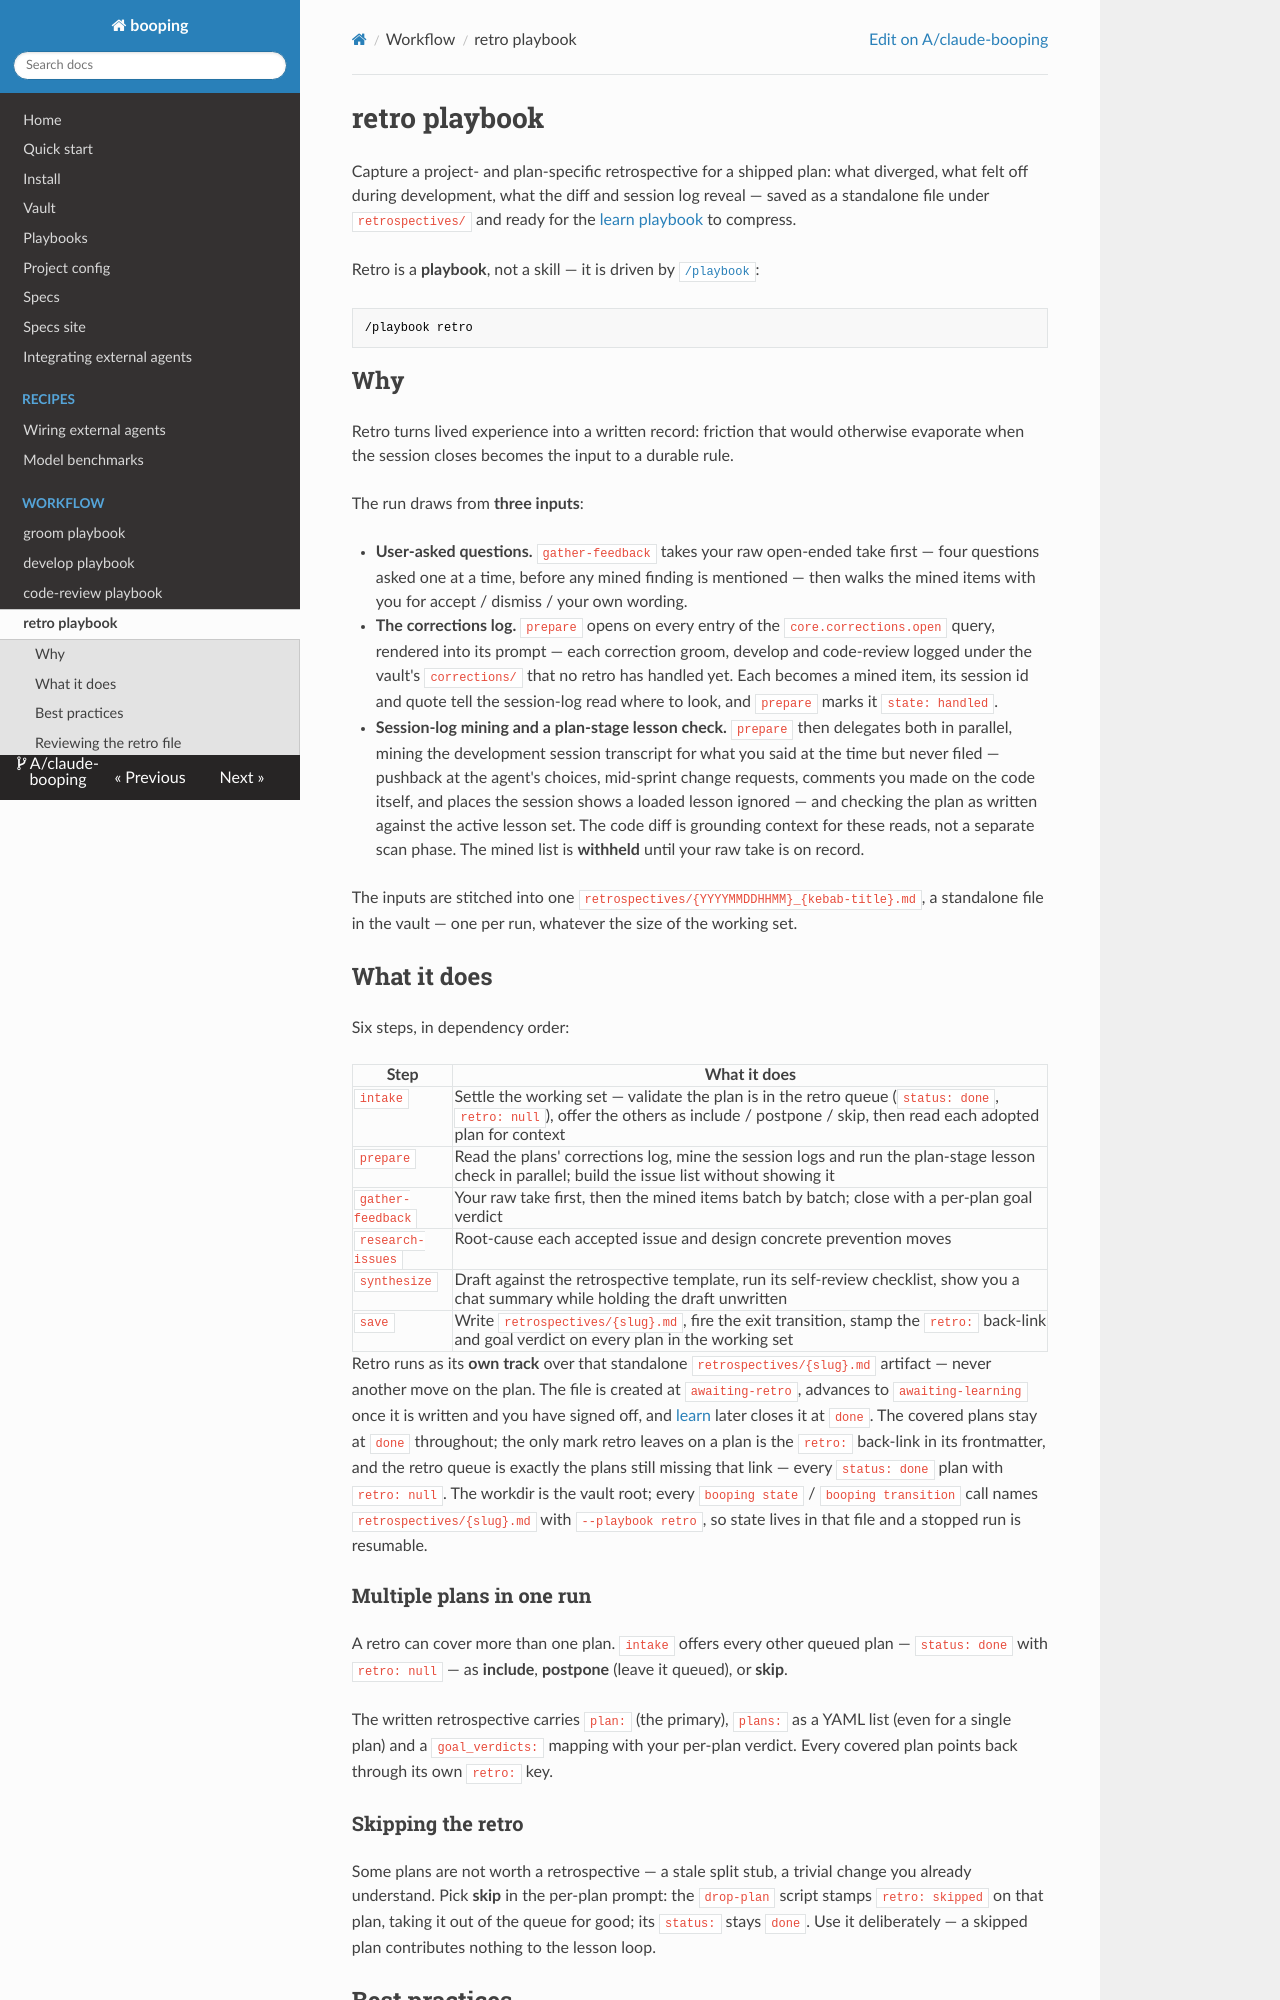

repository: A/claude-booping · page: retro/index.html · generator: mkdocs

# retro playbook

Capture a project- and plan-specific retrospective for a shipped plan: what diverged, what felt off during development, what the diff and session log reveal — saved as a standalone file under `retrospectives/` and ready for the [learn playbook](learn.md) to compress.

Retro is a **playbook**, not a skill — it is driven by [`/playbook`](playbook.md):

```text
/playbook retro
```

## Why

Retro turns lived experience into a written record: friction that would otherwise evaporate when the session closes becomes the input to a durable rule.

The run draws from **three inputs**:

- **User-asked questions.** `gather-feedback` takes your raw open-ended take first — four questions asked one at a time, before any mined finding is mentioned — then walks the mined items with you for accept / dismiss / your own wording.
- **The corrections log.** `prepare` opens on every entry of the `core.corrections.open` query, rendered into its prompt — each correction groom, develop and code-review logged under the vault's `corrections/` that no retro has handled yet. Each becomes a mined item, its session id and quote tell the session-log read where to look, and `prepare` marks it `state: handled`.
- **Session-log mining and a plan-stage lesson check.** `prepare` then delegates both in parallel, mining the development session transcript for what you said at the time but never filed — pushback at the agent's choices, mid-sprint change requests, comments you made on the code itself, and places the session shows a loaded lesson ignored — and checking the plan as written against the active lesson set. The code diff is grounding context for these reads, not a separate scan phase. The mined list is **withheld** until your raw take is on record.

The inputs are stitched into one `retrospectives/{YYYYMMDDHHMM}_{kebab-title}.md`, a standalone file in the vault — one per run, whatever the size of the working set.

## What it does

Six steps, in dependency order:

| Step | What it does |
|------|--------------|
| `intake` | Settle the working set — validate the plan is in the retro queue (`status: done`, `retro: null`), offer the others as include / postpone / skip, then read each adopted plan for context |
| `prepare` | Read the plans' corrections log, mine the session logs and run the plan-stage lesson check in parallel; build the issue list without showing it |
| `gather-feedback` | Your raw take first, then the mined items batch by batch; close with a per-plan goal verdict |
| `research-issues` | Root-cause each accepted issue and design concrete prevention moves |
| `synthesize` | Draft against the retrospective template, run its self-review checklist, show you a chat summary while holding the draft unwritten |
| `save` | Write `retrospectives/{slug}.md`, fire the exit transition, stamp the `retro:` back-link and goal verdict on every plan in the working set |

Retro runs as its **own track** over that standalone `retrospectives/{slug}.md` artifact — never another move on the plan. The file is created at `awaiting-retro`, advances to `awaiting-learning` once it is written and you have signed off, and [learn](learn.md) later closes it at `done`. The covered plans stay at `done` throughout; the only mark retro leaves on a plan is the `retro:` back-link in its frontmatter, and the retro queue is exactly the plans still missing that link — every `status: done` plan with `retro: null`. The workdir is the vault root; every `booping state` / `booping transition` call names `retrospectives/{slug}.md` with `--playbook retro`, so state lives in that file and a stopped run is resumable.

### Multiple plans in one run

A retro can cover more than one plan. `intake` offers every other queued plan — `status: done` with `retro: null` — as **include**, **postpone** (leave it queued), or **skip**.

The written retrospective carries `plan:` (the primary), `plans:` as a YAML list (even for a single plan) and a `goal_verdicts:` mapping with your per-plan verdict. Every covered plan points back through its own `retro:` key.
